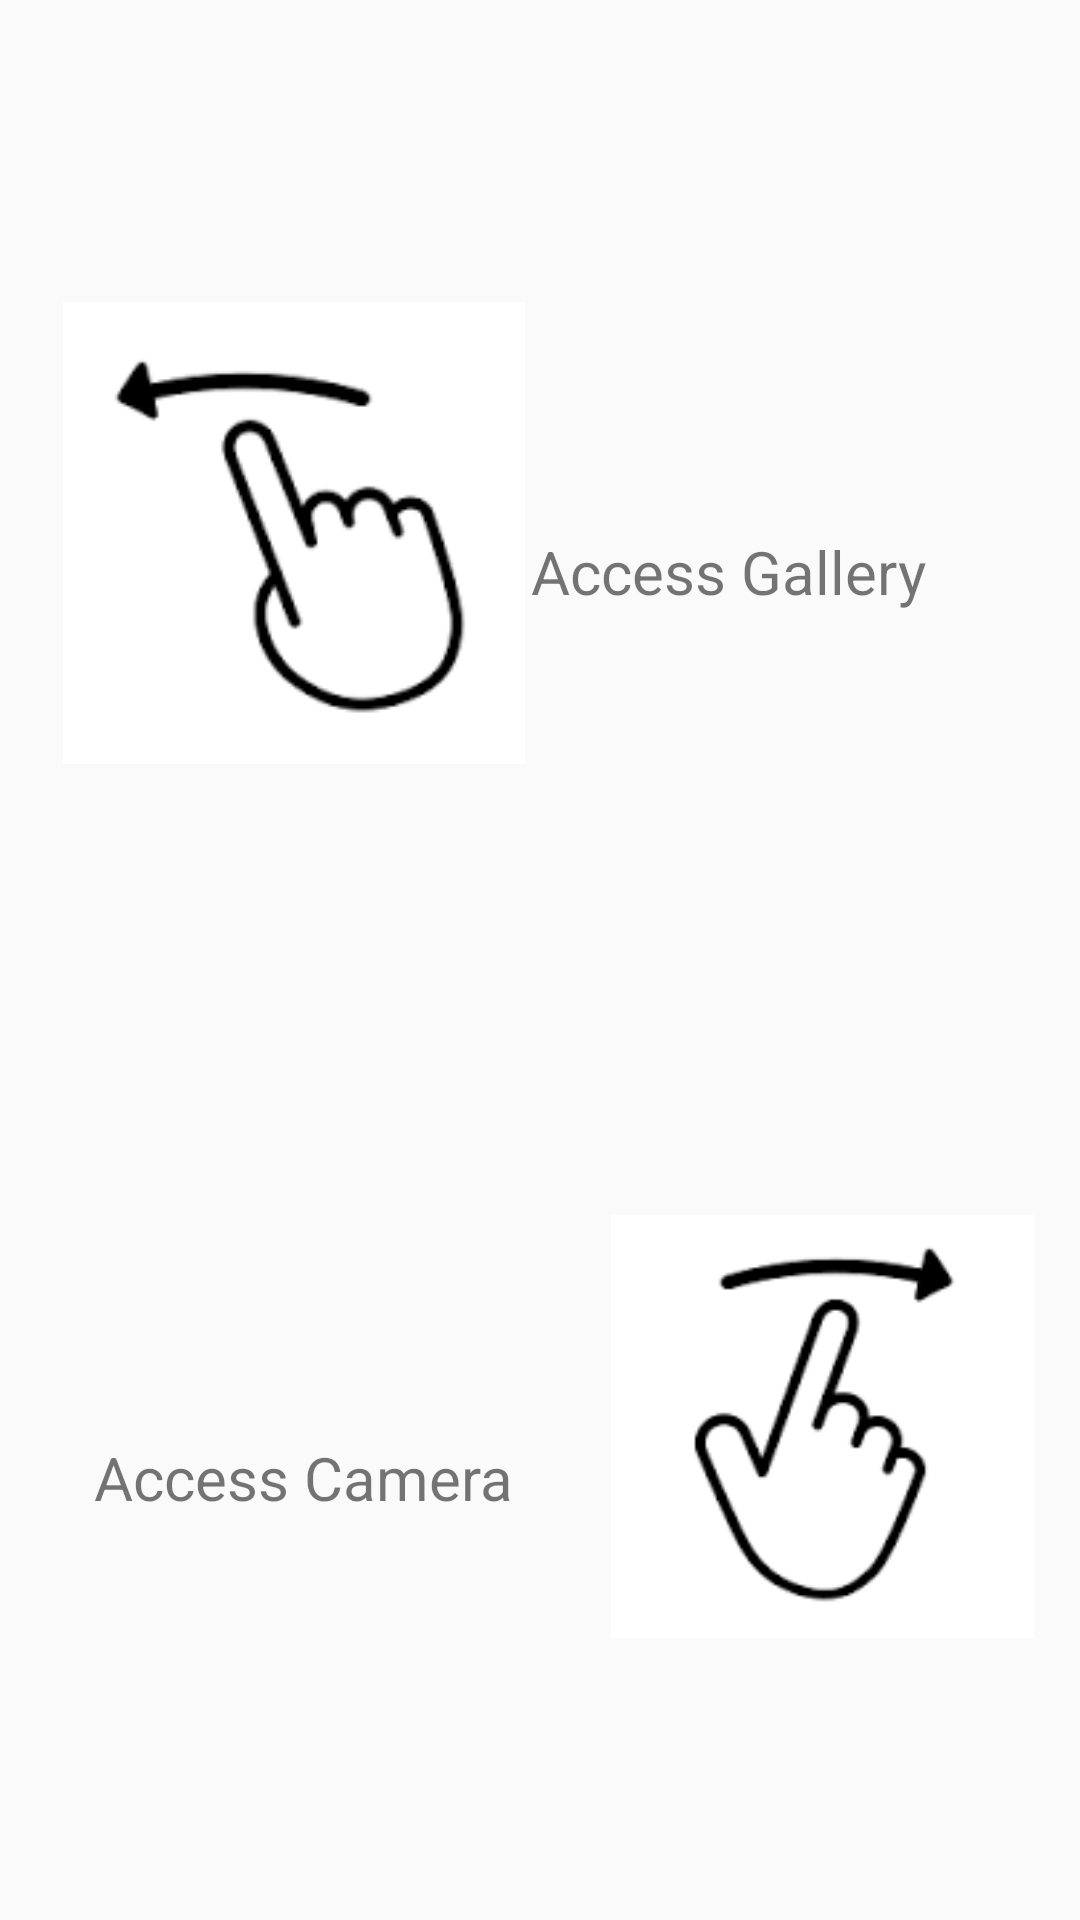

Android layout source for this screen:
<!-- AndroidManifest.xml: application theme AppTheme -->
<!-- res/layout/activity_main.xml -->
<?xml version="1.0" encoding="utf-8"?>
<android.support.constraint.ConstraintLayout xmlns:android="http://schemas.android.com/apk/res/android"
    xmlns:app="http://schemas.android.com/apk/res-auto"
    xmlns:tools="http://schemas.android.com/tools"
    android:layout_width="match_parent"
    android:layout_height="match_parent"
    tools:context="com.example.vikramkumaresan.v1.MainActivity">

    <ImageView
        android:id="@+id/imageView"
        android:layout_width="166dp"
        android:layout_height="154dp"
        app:srcCompat="@mipmap/left_swipe"
        app:layout_constraintTop_toTopOf="parent"
        android:layout_marginTop="8dp"
        android:layout_marginBottom="8dp"
        app:layout_constraintBottom_toTopOf="@+id/textView2"
        app:layout_constraintVertical_bias="0.3"
        android:layout_marginLeft="8dp"
        app:layout_constraintLeft_toLeftOf="parent"
        android:layout_marginRight="8dp"
        app:layout_constraintRight_toRightOf="parent"
        app:layout_constraintHorizontal_bias="0.039" />

    <ImageView
        android:id="@+id/imageView2"
        android:layout_width="162dp"
        android:layout_height="141dp"
        app:srcCompat="@mipmap/right_swipe"
        android:layout_marginLeft="196dp"
        app:layout_constraintLeft_toLeftOf="parent"
        android:layout_marginRight="8dp"
        app:layout_constraintRight_toRightOf="parent"
        app:layout_constraintBottom_toBottomOf="parent"
        android:layout_marginBottom="8dp"
        app:layout_constraintTop_toTopOf="parent"
        android:layout_marginTop="8dp"
        app:layout_constraintHorizontal_bias="0.555"
        app:layout_constraintVertical_bias="0.822" />

    <TextView
        android:id="@+id/textView"
        android:layout_width="wrap_content"
        android:layout_height="wrap_content"
        android:text="Access Gallery"
        android:textSize="20sp"
        app:layout_constraintTop_toTopOf="parent"
        android:layout_marginTop="8dp"
        android:layout_marginBottom="8dp"
        app:layout_constraintBottom_toTopOf="@+id/imageView2"
        android:layout_marginLeft="8dp"
        app:layout_constraintLeft_toLeftOf="parent"
        android:layout_marginRight="8dp"
        app:layout_constraintRight_toRightOf="parent"
        app:layout_constraintHorizontal_bias="0.796"
        app:layout_constraintVertical_bias="0.467" />

    <TextView
        android:id="@+id/textView2"
        android:layout_width="wrap_content"
        android:layout_height="wrap_content"
        android:text="Access Camera"
        android:textSize="20sp"
        app:layout_constraintBottom_toBottomOf="parent"
        android:layout_marginBottom="134dp"
        android:layout_marginLeft="8dp"
        app:layout_constraintLeft_toLeftOf="parent"
        android:layout_marginRight="8dp"
        app:layout_constraintRight_toRightOf="parent"
        app:layout_constraintHorizontal_bias="0.114"
        app:layout_constraintTop_toTopOf="parent"
        android:layout_marginTop="8dp"
        app:layout_constraintVertical_bias="1.0" />
</android.support.constraint.ConstraintLayout>
<!-- resources referenced by this layout -->
<resources>
  <!-- mipmap left_swipe: png bitmap (mipmap-hdpi, 2081 bytes) -->
  <!-- mipmap right_swipe: png bitmap (mipmap-hdpi, 2160 bytes) -->
  <style name="AppTheme" parent="Theme.AppCompat.Light.DarkActionBar">
          
          <item name="colorPrimary">@color/colorPrimary</item>
          <item name="colorPrimaryDark">@color/colorPrimaryDark</item>
          <item name="colorAccent">@color/colorAccent</item>
      </style>
  <!-- not gathered from this repository: default colours our renderer supplied (Android Studio template values) -->
  <color name="colorPrimary">#FF6200EE</color>
  <color name="colorPrimaryDark">#FF3700B3</color>
  <color name="colorAccent">#FF03DAC5</color>
</resources>
